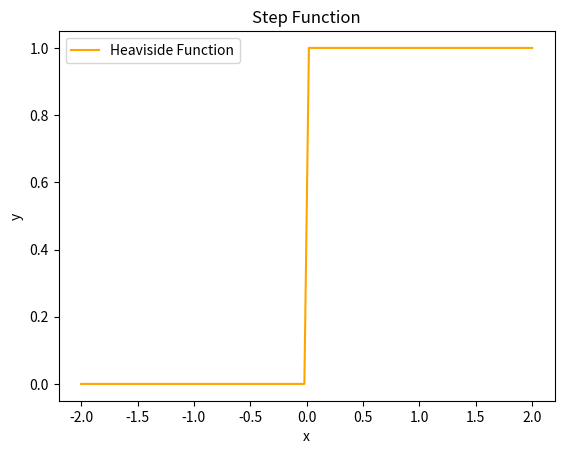

Here is the Python script that generated this plot:
import numpy as np
import matplotlib.pyplot as plt

# 계단 함수 그래프
x = np.linspace(-2, 2, 100)
y = np.heaviside(x, 0.5)
plt.plot(x, y, label='Heaviside Function', color='orange')
plt.xlabel('x')
plt.ylabel('y')
plt.title('Step Function')
plt.legend()
plt.show()
